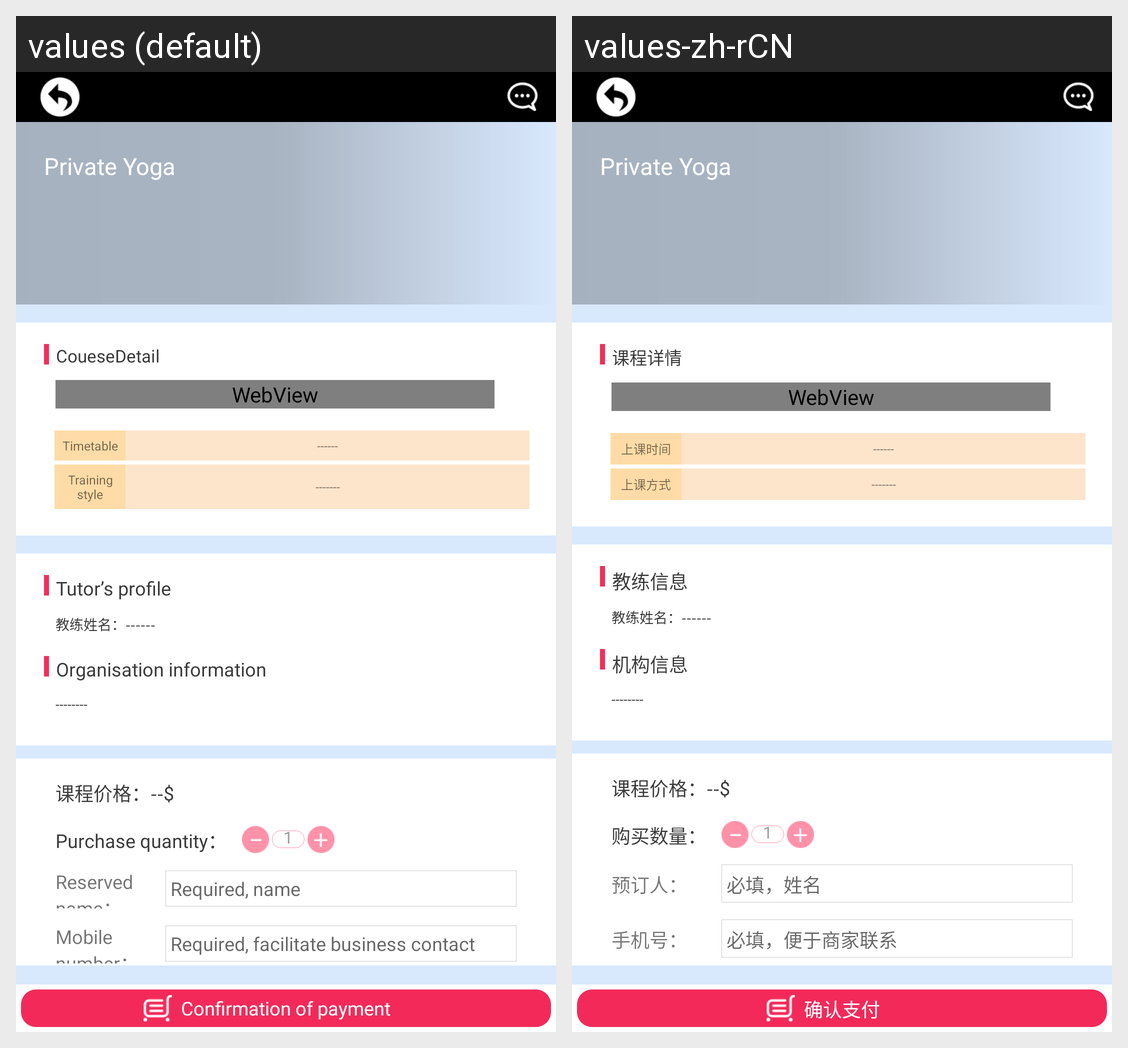

The Android screen above is rendered under two locales of the same app. Produce the string resources it draws, with the default and per-locale values.
Android screen res/layout/activity_comfirm_order.xml rendered under 2 locales, left to right: values (default), values-zh-rCN. Device: Nexus 5 (rendered at 1080×1920; each locale shown at half size, 540×960, under a caption strip naming it); theme AppTheme.
Strings drawn on this screen, with the default value and each locale's value (text and hints the layout hard-codes, and strings that could not be matched under every locale, appear in the picture but are not listed):

course_detail
  values: CoueseDetail
  values-zh-rCN: 课程详情

Training_time
  values: Timetable
  values-zh-rCN: 上课时间

Training_style
  values: Training style
  values-zh-rCN: 上课方式

coaching_information
  values: Tutor’s profile
  values-zh-rCN: 教练信息

institutional_information
  values: Organisation information
  values-zh-rCN: 机构信息

purchase_quantity
  values: Purchase quantity：
  values-zh-rCN: 购买数量：

reservation
  values: Reserved name：
  values-zh-rCN: 预订人：

Required_name
  values: Required, name
  values-zh-rCN: 必填，姓名

cell_phone_number
  values: Mobile number：
  values-zh-rCN: 手机号：

Required_phone
  values: Required, facilitate business contact
  values-zh-rCN: 必填，便于商家联系

confirmation_of_payment
  values: Confirmation of payment
  values-zh-rCN: 确认支付
